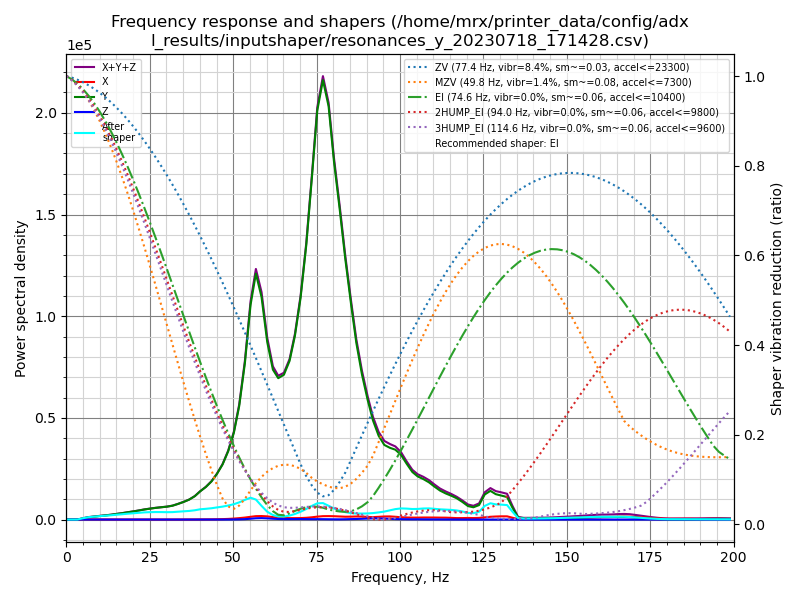

The table this chart was drawn from, first rows:
freq, psd_x, psd_y, psd_z, psd_xyz
0.0, 1.754e+02, 4.652e+03, 2.365e+01, 4.851e+03
1.7, 5.269e+02, 2.651e+03, 6.635e+01, 3.244e+03
3.3, 5.667e+02, 2.222e+02, 6.842e+01, 8.573e+02
5.0, 6.332e+02, 2.832e+03, 6.954e+01, 3.535e+03
6.7, 5.756e+02, 7.766e+03, 6.298e+01, 8.404e+03
8.4, 6.241e+02, 1.229e+04, 7.245e+01, 1.299e+04
10.0, 5.831e+02, 1.765e+04, 7.695e+01, 1.831e+04
11.7, 6.095e+02, 2.399e+04, 7.683e+01, 2.468e+04
13.4, 5.744e+02, 3.177e+04, 7.754e+01, 3.242e+04
15.0, 5.817e+02, 4.126e+04, 8.035e+01, 4.192e+04
16.7, 5.693e+02, 5.247e+04, 8.325e+01, 5.312e+04
18.4, 6.077e+02, 6.613e+04, 8.938e+01, 6.683e+04
20.1, 6.709e+02, 8.069e+04, 9.498e+01, 8.145e+04
21.7, 7.211e+02, 9.687e+04, 1.012e+02, 9.769e+04
23.4, 8.508e+02, 1.165e+05, 1.068e+02, 1.174e+05
25.1, 9.370e+02, 1.352e+05, 1.196e+02, 1.363e+05
26.7, 9.194e+02, 1.534e+05, 1.024e+02, 1.544e+05
28.4, 9.249e+02, 1.720e+05, 8.540e+01, 1.730e+05
30.1, 9.991e+02, 1.911e+05, 7.769e+01, 1.921e+05
31.8, 1.149e+03, 2.171e+05, 8.233e+01, 2.183e+05
33.4, 1.187e+03, 2.562e+05, 9.254e+01, 2.575e+05
35.1, 1.412e+03, 3.042e+05, 1.186e+02, 3.057e+05
36.8, 1.858e+03, 3.614e+05, 1.533e+02, 3.634e+05
38.5, 2.342e+03, 4.439e+05, 2.374e+02, 4.465e+05
40.1, 2.976e+03, 5.574e+05, 3.966e+02, 5.608e+05
41.8, 3.768e+03, 6.703e+05, 6.121e+02, 6.746e+05
43.5, 4.570e+03, 8.176e+05, 7.190e+02, 8.228e+05
45.1, 6.503e+03, 1.011e+06, 6.824e+02, 1.018e+06
46.8, 9.872e+03, 1.268e+06, 8.577e+02, 1.278e+06
48.5, 1.533e+04, 1.632e+06, 1.495e+03, 1.649e+06
50.2, 2.405e+04, 2.147e+06, 2.813e+03, 2.174e+06
51.8, 3.609e+04, 2.897e+06, 5.558e+03, 2.939e+06
53.5, 5.184e+04, 4.120e+06, 1.085e+04, 4.183e+06
55.2, 7.445e+04, 5.837e+06, 2.176e+04, 5.933e+06
56.8, 9.493e+04, 6.881e+06, 3.569e+04, 7.012e+06
58.5, 1.009e+05, 6.410e+06, 4.124e+04, 6.552e+06
60.2, 9.382e+04, 5.265e+06, 3.481e+04, 5.394e+06
61.9, 7.489e+04, 4.571e+06, 2.485e+04, 4.671e+06
63.5, 5.828e+04, 4.421e+06, 1.763e+04, 4.497e+06
65.2, 4.965e+04, 4.650e+06, 1.452e+04, 4.714e+06
66.9, 4.708e+04, 5.228e+06, 1.474e+04, 5.289e+06
68.5, 4.788e+04, 6.197e+06, 1.592e+04, 6.261e+06
70.2, 5.134e+04, 7.668e+06, 1.616e+04, 7.736e+06
71.9, 6.172e+04, 9.713e+06, 1.515e+04, 9.789e+06
73.6, 8.204e+04, 1.241e+07, 1.389e+04, 1.250e+07
75.2, 1.079e+05, 1.514e+07, 1.433e+04, 1.526e+07
76.9, 1.280e+05, 1.664e+07, 1.412e+04, 1.679e+07
78.6, 1.331e+05, 1.599e+07, 1.183e+04, 1.613e+07
80.2, 1.311e+05, 1.415e+07, 9.530e+03, 1.429e+07
81.9, 1.246e+05, 1.254e+07, 9.044e+03, 1.268e+07
83.6, 1.167e+05, 1.073e+07, 1.234e+04, 1.086e+07
85.3, 1.216e+05, 9.077e+06, 1.853e+04, 9.218e+06
86.9, 1.314e+05, 7.565e+06, 2.399e+04, 7.720e+06
88.6, 1.297e+05, 6.325e+06, 3.269e+04, 6.487e+06
90.3, 1.164e+05, 5.322e+06, 4.454e+04, 5.483e+06
91.9, 1.100e+05, 4.485e+06, 5.214e+04, 4.647e+06
93.6, 1.258e+05, 3.860e+06, 5.025e+04, 4.036e+06
95.3, 1.436e+05, 3.500e+06, 4.478e+04, 3.688e+06
97.0, 1.492e+05, 3.423e+06, 3.320e+04, 3.605e+06
98.6, 1.348e+05, 3.391e+06, 2.442e+04, 3.550e+06
... 60 more rows
